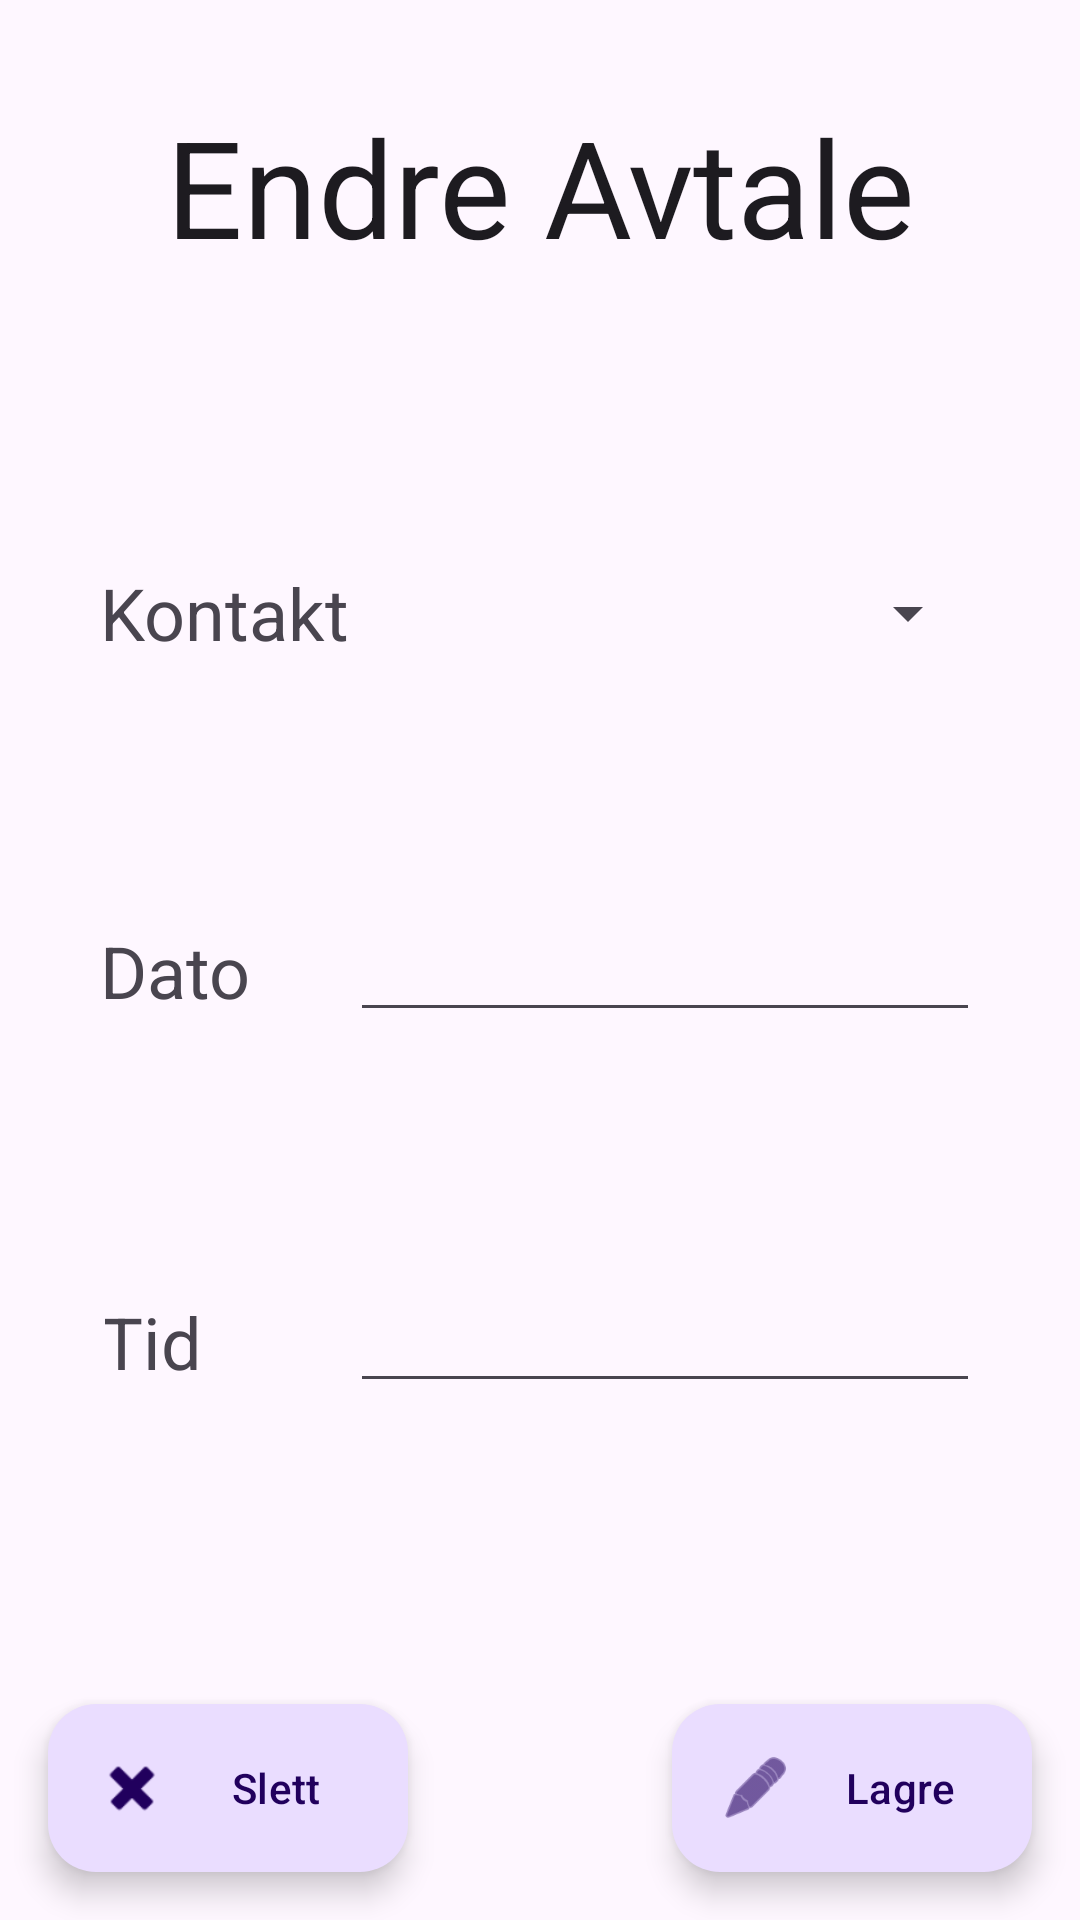

Write the Android layout XML for this screen, with the resource values it uses.
<!-- AndroidManifest.xml: application theme Theme.Mappe_2 -->
<!-- res/layout/activity_appointment.xml -->
<?xml version="1.0" encoding="utf-8"?>
<androidx.constraintlayout.widget.ConstraintLayout xmlns:android="http://schemas.android.com/apk/res/android"
    xmlns:app="http://schemas.android.com/apk/res-auto"
    xmlns:tools="http://schemas.android.com/tools"
    android:layout_width="match_parent"
    android:layout_height="match_parent"
    tools:context=".AppointmentActivity">

    <TextView
        android:id="@+id/AppointmentHeader"
        android:layout_width="0dp"
        android:layout_height="60dp"
        android:layout_marginStart="16dp"
        android:layout_marginTop="32dp"
        android:layout_marginEnd="16dp"
        android:autoSizeTextType="uniform"
        android:gravity="center"
        android:text="@string/appointmentTextView_text"
        android:textAppearance="@style/TextAppearance.AppCompat.Body1"
        android:contentDescription="@string/appointmentTextView_description"
        tools:contentDescription="@string/appointmentTextView_description"
        app:layout_constraintEnd_toEndOf="parent"
        app:layout_constraintStart_toStartOf="parent"
        app:layout_constraintTop_toTopOf="parent" />

    <com.google.android.material.floatingactionbutton.ExtendedFloatingActionButton
        android:id="@+id/deleteAppointment"
        android:layout_width="wrap_content"
        android:layout_height="wrap_content"
        android:layout_gravity="bottom|end"
        android:layout_margin="16dp"
        android:layout_marginStart="16dp"
        android:layout_marginBottom="16dp"
        android:contentDescription="@string/deleteItemBtn_description"
        android:onClick="newContactMethod"
        android:text="@string/deleteItemBtn_text"
        app:icon="@android:drawable/ic_delete"
        app:layout_constraintBottom_toBottomOf="parent"
        app:layout_constraintStart_toStartOf="parent"
        tools:contentDescription="@string/deleteItemBtn_description" />

    <com.google.android.material.floatingactionbutton.ExtendedFloatingActionButton
        android:id="@+id/applyChanges"
        android:layout_width="wrap_content"
        android:layout_height="wrap_content"
        android:layout_gravity="bottom|end"
        android:layout_margin="16dp"
        android:layout_marginEnd="104dp"
        android:layout_marginBottom="16dp"
        android:contentDescription="@string/newAppointmentBtn_description"
        android:onClick="newContactMethod"
        android:text="@string/applyChangesBtn_text"
        app:icon="@android:drawable/ic_menu_edit"
        app:layout_constraintBottom_toBottomOf="parent"
        app:layout_constraintEnd_toEndOf="parent"
        tools:contentDescription="@string/newAppointmentBtn_description" />

    <TableLayout
        android:layout_width="0dp"
        android:layout_height="0dp"
        android:layout_marginStart="35dp"
        android:layout_marginTop="55dp"
        android:layout_marginEnd="35dp"
        android:layout_marginBottom="59dp"
        android:stretchColumns="0,1"
        app:layout_constraintBottom_toTopOf="@+id/deleteAppointment"
        app:layout_constraintEnd_toEndOf="parent"
        app:layout_constraintStart_toStartOf="parent"
        app:layout_constraintTop_toBottomOf="@+id/AppointmentHeader">

        <TableRow
            android:layout_width="fill_parent"
            android:layout_height="183dp"
            android:layout_weight="1"
            android:gravity="center">

            <TextView
                android:id="@+id/contactTextView"
                android:layout_column="0"
                android:text="@string/contactTextView_text"
                android:textSize="24sp" />

            <Spinner
                android:id="@+id/contactSpinner"
                android:layout_column="1" />

        </TableRow>

        <TableRow
            android:layout_width="fill_parent"
            android:layout_height="wrap_content"
            android:layout_weight="1"
            android:gravity="center">

            <TextView
                android:id="@+id/dateTextView"
                android:layout_column="0"
                android:text="@string/dateTextView_text"
                android:textSize="24sp" />

            <EditText
                android:id="@+id/dateEditText"
                android:layout_column="1"
                android:ems="10"
                android:inputType="datetime|date" />

        </TableRow>

        <TableRow
            android:layout_width="fill_parent"
            android:layout_height="wrap_content"
            android:layout_weight="1"
            android:gravity="center">

            <TextView
                android:id="@+id/timeTextView"
                android:layout_column="0"
                android:text="@string/timeTextView_text"
                android:textSize="24sp" />

            <EditText
                android:id="@+id/timeEditText"
                android:layout_column="1"
                android:ems="10"
                android:inputType="datetime|time" />

        </TableRow>
    </TableLayout>

</androidx.constraintlayout.widget.ConstraintLayout>
<!-- resources referenced by this layout -->
<resources>
  <string name="applyChangesBtn_text">Lagre</string>
  <string name="appointmentTextView_description">Skjermbilde for endring av avtale</string>
  <string name="appointmentTextView_text">Endre Avtale</string>
  <string name="contactTextView_text">Kontakt</string>
  <string name="dateTextView_text">Dato</string>
  <string name="deleteItemBtn_description">Slett valgt gjenstand</string>
  <string name="deleteItemBtn_text">Slett</string>
  <string name="newAppointmentBtn_description">Ny Avtale knapp</string>
  <string name="timeTextView_text">Tid</string>
  <style name="Theme.Mappe_2" parent="Base.Theme.Mappe_2" />
  <style name="Base.Theme.Mappe_2" parent="Theme.Material3.DayNight.NoActionBar">
          
          
      </style>
</resources>
